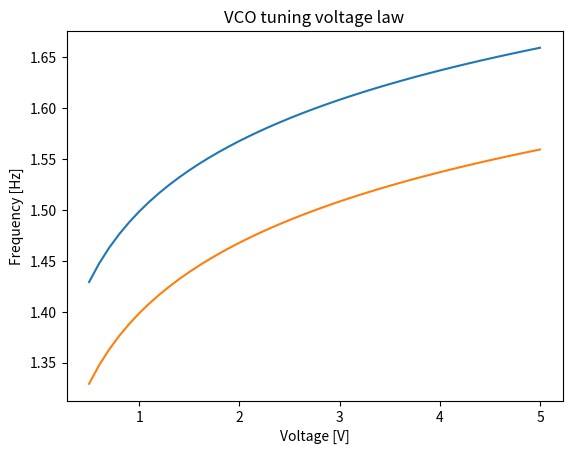
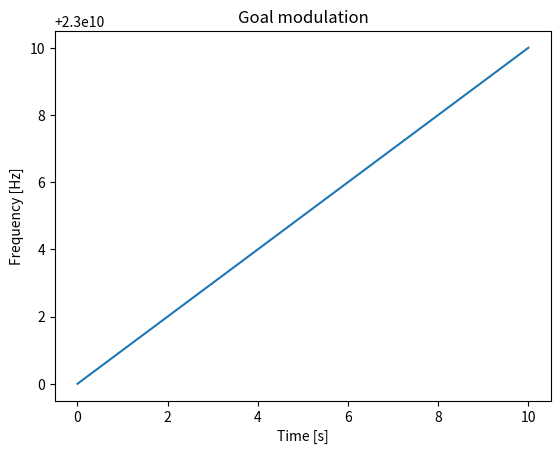

Here is the Python script that generated these plots, in order: (Note: this script raises an exception after producing the figures.)
import numpy as np
import matplotlib.pyplot as plt
import time
plt.ion()

# Resolutions
TEMP_RESOL = 10 # K
TIME_RESOL = 1 # s
IF_FREQ_RESOL = 1 # Hz
VOLTAGE_RESOL = 0.1 # V


# Q-table variables.
# Number of possible actions for the learning agent
ACTIONS_NUMBER = 5
print("Number of possible actions: ", ACTIONS_NUMBER)
# Time
START_TIME = 0 # seconds
END_TIME = 10 # seconds
time_buckets = round((END_TIME - START_TIME) / TIME_RESOL) + 1
print("Time buckets: ", "{:,}".format(time_buckets))
time_axis = np.linspace(start=START_TIME, stop=END_TIME, num=time_buckets, endpoint=True)
# Temperature
MIN_TEMP_C = 10 # °C
MAX_TEMP_C = 20 # °C
min_temp = MIN_TEMP_C + 273.15 # K
max_temp = MAX_TEMP_C + 273.15 # K
temp_buckets = round((max_temp - min_temp) / TEMP_RESOL) + 1
print("Temperature buckets: ", "{:,}".format(temp_buckets))
temp_axis = np.linspace(start=min_temp, stop=max_temp, num=temp_buckets, endpoint=True)
# Q-table size
print("Q-table size: ", "{:,}".format(ACTIONS_NUMBER * temp_buckets * time_buckets), end='\n\n')

# Environment variables.
# DAC
MIN_VOLTAGE = 0.5 # Volt
MAX_VOLTAGE = 5 # Volt
voltage_buckets = round((MAX_VOLTAGE - MIN_VOLTAGE) / VOLTAGE_RESOL) + 1
voltage_axis = np.linspace(start=MIN_VOLTAGE, stop=MAX_VOLTAGE, num=voltage_buckets, endpoint=True)
print("Voltage resolution: ", VOLTAGE_RESOL, " V")
# FMCW linear modulation (goal)
BANDWIDTH = 10 # Hz
CHIRP_PERIOD = END_TIME # s
START_FREQUENCY = 0 # Hz
# Target
target_IF = 0
print("Target IF: ", "{:,}".format(target_IF), " Hz")
# IF frequencies
MIN_IF_FREQ = 0 # Hz
MAX_IF_FREQ = target_IF * 2 # Hz
freq_buckets = round((MAX_IF_FREQ - MIN_IF_FREQ) / IF_FREQ_RESOL) + 1
freq_axis = np.linspace(start=MIN_IF_FREQ, stop=MAX_IF_FREQ, num=freq_buckets, endpoint=True)
print("IF frequency resolution: ", "{:,}".format(IF_FREQ_RESOL), " Hz")

# Q-learning settings.
EPISODES_LIMIT = 1000 + 1
SHOW_EVERY = 10
LEARNING_RATE = 0.5
DISCOUNT = 0.5
epsilon = np.full(temp_buckets, 0.5)
EPS_DECAY = np.full(temp_buckets, 0.99) # Every episode will be epsilon*EPS_DECAY
Q_VALUE_MIN = -5
Q_VALUE_MAX = 0

class learning_agent:
    def __init__(self):
        self.voltage_variation = 0
    def action(self, choice, previous_voltage, next_voltage):
        if choice == 0: 
            next_voltage = previous_voltage # keep same frequency
        if choice == 1: 
            next_voltage = previous_voltage + 1 * VOLTAGE_RESOL # increase DAC output voltage FINE
        if choice == 2:
            next_voltage = previous_voltage - 1 * VOLTAGE_RESOL # decrease DAC output voltage FINE
        if choice == 3:
            next_voltage = previous_voltage + 10 * VOLTAGE_RESOL # increase DAC output voltage COARSE
        if choice == 4:
            next_voltage = previous_voltage - 10 * VOLTAGE_RESOL # decrease DAC output voltage COARSE
        # Check if out of range
        if next_voltage < MIN_VOLTAGE:
            next_voltage = MIN_VOLTAGE
        elif next_voltage > MAX_VOLTAGE:
            next_voltage = MAX_VOLTAGE
        return next_voltage

def getTemperature():
    if np.random.random() > 0:
        temperature_bucket = 0
    else: 
        temperature_bucket = 1
    return temperature_bucket, MIN_TEMP_C + TEMP_RESOL * temperature_bucket

# Model of the VCO tuning law
tuning_law = np.ndarray((temp_buckets, voltage_buckets))
# VCO tuning law: coefficients
a1 = 0.1 # Hz, dynamic of the log function
a2 = 2 # Hz, offset for the log function
a3 = 0.01 # Hz/K, temperature dependence
a4 = 233 # K, offset for the temperature drift
temp_index = 0
voltage_index = 0
for temp in temp_axis:
    for voltage in voltage_axis:
        tuning_law[temp_index,voltage_index] = a1 * np.log(voltage) + a2 - (a3 * (temp - a4))
        voltage_index += 1
    temp_index += 1
    voltage_index = 0
# Plot VCO tuning law
fig1 = plt.figure(1)
ax1 = fig1.add_subplot(1,1,1)
for temp_index in range(temp_buckets):
    ax1.plot(voltage_axis, tuning_law[temp_index,:])
ax1.set_title("VCO tuning voltage law")
ax1.set_ylabel("Frequency [Hz]")
ax1.set_xlabel("Voltage [V]")

# Let's define goal modulation, the one that must be learned from the learning agent
goal_modulation = 23e9 + (BANDWIDTH / CHIRP_PERIOD * time_axis) % 3e9

# Plot goal modulation
fig2 = plt.figure(2)
ax2 = fig2.add_subplot(1,1,1)
ax2.plot(time_axis, goal_modulation)
ax2.set_title("Goal modulation")
ax2.set_ylabel("Frequency [Hz]")
ax2.set_xlabel("Time [s]")

# Q-table: random initialization
q_table = np.random.uniform(low=Q_VALUE_MIN, high=Q_VALUE_MAX, size=(ACTIONS_NUMBER,temp_buckets,time_buckets))

# Q-learning process
rewards_history = []
DAC_history = np.ones((temp_buckets, time_buckets)) * MIN_VOLTAGE # DAC signals that the system is learning.
DAC = learning_agent()
IF_history = np.zeros(time_buckets)
IF_deviation = np.zeros(time_buckets)
fig3 = plt.figure(3) # On-going results of the training

for episode in range(EPISODES_LIMIT):
    # Reset this temporary values at every episode.
    episode_reward = 0
    VCO_history = np.zeros(time_buckets)
    RX_history = np.zeros(time_buckets)
    IF_history = np.zeros(time_buckets)
    IF_deviation_OLD = IF_deviation
    IF_deviation = np.zeros(time_buckets)

    time_bucket = 0
    current_time_bucket = time_bucket
    [current_temperature_bucket, current_temperature] = getTemperature()
    current_voltage = DAC_history[current_temperature_bucket, current_time_bucket]

    VCO_output = a1 * np.log(current_voltage) + a2 - (a3 * (current_temperature - a4))
    VCO_history[time_bucket] = VCO_output

    while time_bucket < (time_buckets-1):
        if np.random.random() > epsilon[current_temperature_bucket]: # exploiting action
            action = np.argmax(q_table[:, current_temperature_bucket, current_time_bucket])
        else: # explorative action
            action = np.random.randint(0, ACTIONS_NUMBER)
        
        # Current state
        current_time_bucket = time_bucket
        IF_deviation[current_time_bucket] = round((IF_history[current_time_bucket] - target_IF)/IF_FREQ_RESOL)
        # if IF_history[current_time_bucket] > MAX_IF_FREQ:
        #     IF_history[current_time_bucket] = MAX_IF_FREQ
        # elif IF_history[current_time_bucket] < MIN_IF_FREQ:
        #     IF_history[current_time_bucket] = MIN_IF_FREQ
        
        # Take the action!
        new_voltage = DAC.action(action, DAC_history[current_temperature_bucket, current_time_bucket], DAC_history[current_temperature_bucket, current_time_bucket+1])
        time_bucket += 1 # Increment for the while loop

        # New state
        new_time_bucket = current_time_bucket + 1
        DAC_history[current_temperature_bucket, new_time_bucket] = new_voltage
        VCO_output = a1 * np.log(new_voltage) + a2 - (a3 * (current_temperature - a4))
        VCO_history[new_time_bucket] = VCO_output
        if (new_time_bucket*TIME_RESOL < rtt):
            RX_history[new_time_bucket] = 0
        else:
            RX_history[new_time_bucket] = VCO_history[new_time_bucket - 1]
        IF_history[new_time_bucket] = VCO_output - RX_history[new_time_bucket]
        # if IF_history[new_time_bucket] > MAX_IF_FREQ:
        #     IF_history[new_time_bucket] = MAX_IF_FREQ
        # elif IF_history[new_time_bucket] < MIN_IF_FREQ:
        #     IF_history[new_time_bucket] = MIN_IF_FREQ
        IF_deviation[new_time_bucket] = round((IF_history[new_time_bucket] - target_IF)/IF_FREQ_RESOL)
        
        # Evaluate reward for this time step.
        if IF_deviation[new_time_bucket] < IF_deviation_OLD[new_time_bucket]:
            reward = +2
        elif IF_deviation[new_time_bucket] >= IF_deviation_OLD[new_time_bucket]:
            reward = -2
        if IF_deviation[current_time_bucket] == IF_deviation[new_time_bucket]:
            reward = +1
        new_time_bucket = current_time_bucket + 1
        new_freq = round(IF_history[new_time_bucket]/IF_FREQ_RESOL)

        # Evaluate new Q-value
        max_future_q = np.max(q_table[:, current_temperature_bucket, new_time_bucket])
        current_q = q_table[action, current_temperature_bucket, current_time_bucket]
        new_q = (1 - LEARNING_RATE) * current_q + LEARNING_RATE * (reward + DISCOUNT * max_future_q)
        q_table[action, current_temperature_bucket, current_time_bucket] = new_q
        episode_reward += reward
    if episode % SHOW_EVERY == 0:
            print(f"On episode #{episode}, epsilon is {epsilon}")
            # Show how the training is going on
            plt.clf()
            # TX and RX signals
            ax3 = fig3.add_subplot(3,1,1)
            ax3.set_title(f"Mixer input signals (episode #{episode})")
            ax3.set_ylabel("Frequency [Hz]")
            ax3.set_xlabel("Time [s]")
            ax3.plot(time_axis, goal_modulation)
            ax3.plot(time_axis, VCO_history[:])
            # ax3.plot(time_axis, RX_history[:])
            # IF signal
            ax4 = fig3.add_subplot(3,1,2)
            ax4.set_title("IF signal")
            ax4.set_ylabel("Frequency [Hz]")
            ax4.set_xlabel("Time [s]")
            ax4.plot(time_axis, IF_history[:])
            # Tuning voltage over time
            ax5 = fig3.add_subplot(3,1,3)
            ax5.set_title("Tuning voltage")
            ax5.set_ylabel("Voltage [V]")
            ax5.set_xlabel("Time [s]")
            ax5.plot(time_axis, DAC_history[current_temperature_bucket, :])
            plt.pause(2)
    rewards_history.append(episode_reward)
    epsilon[current_temperature_bucket] *= EPS_DECAY[current_temperature_bucket]
# Moving average of reward history
moving_avg = np.convolve(rewards_history, np.ones((SHOW_EVERY,))/SHOW_EVERY, mode='valid')
# Plot reward history
fig4 = plt.figure(4)
ax = fig4.add_subplot(1,1,1)
ax.set_title("Mixer input signals")
ax.set_ylabel(f"Reward {SHOW_EVERY}ma")
ax.set_xlabel("episode #")
ax.plot([i for i in range(len(moving_avg))], moving_avg)

input("Press [Enter] to end the program...")